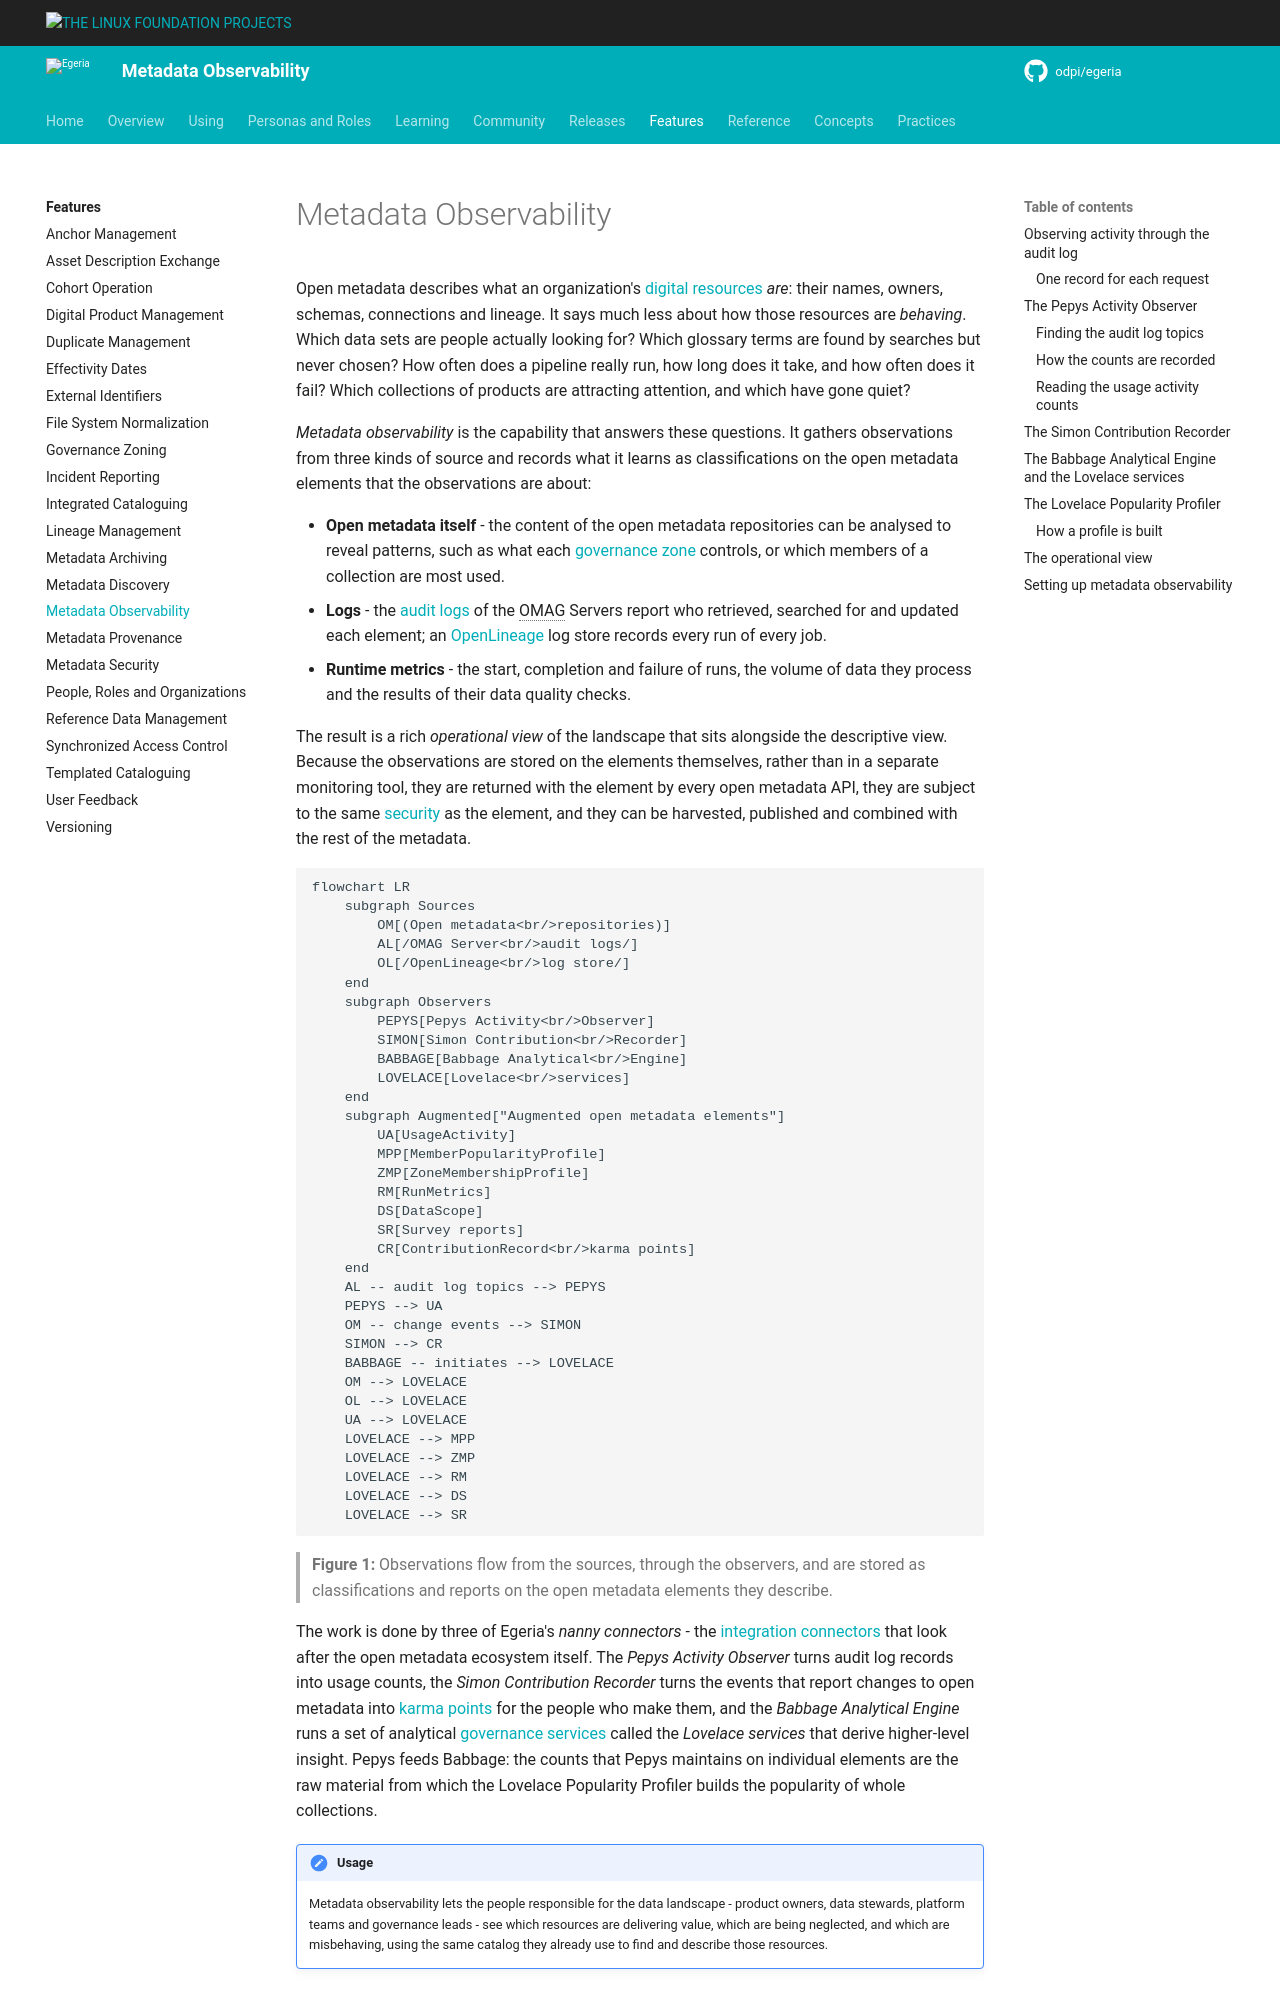

repository: odpi/egeria-docs · page: features/metadata-observability/overview/index.html · generator: mkdocs

<!-- SPDX-License-Identifier: CC-BY-4.0 -->
<!-- Copyright Contributors to the Egeria project. -->

# Metadata Observability

Open metadata describes what an organization's [digital resources](/concepts/digital-resource) *are*: their names, owners, schemas, connections and lineage.  It says much less about how those resources are *behaving*.  Which data sets are people actually looking for?  Which glossary terms are found by searches but never chosen?  How often does a pipeline really run, how long does it take, and how often does it fail?  Which collections of products are attracting attention, and which have gone quiet?

*Metadata observability* is the capability that answers these questions.  It gathers observations from three kinds of source and records what it learns as classifications on the open metadata elements that the observations are about:

* **Open metadata itself** - the content of the open metadata repositories can be analysed to reveal patterns, such as what each [governance zone](/concepts/governance-zone) controls, or which members of a collection are most used.
* **Logs** - the [audit logs](/concepts/audit-log) of the OMAG Servers report who retrieved, searched for and updated each element; an [OpenLineage](/features/lineage-management/overview) log store records every run of every job.
* **Runtime metrics** - the start, completion and failure of runs, the volume of data they process and the results of their data quality checks.

The result is a rich *operational view* of the landscape that sits alongside the descriptive view.  Because the observations are stored on the elements themselves, rather than in a separate monitoring tool, they are returned with the element by every open metadata API, they are subject to the same [security](/features/metadata-security/overview) as the element, and they can be harvested, published and combined with the rest of the metadata.

```mermaid
flowchart LR
    subgraph Sources
        OM[(Open metadata<br/>repositories)]
        AL[/OMAG Server<br/>audit logs/]
        OL[/OpenLineage<br/>log store/]
    end
    subgraph Observers
        PEPYS[Pepys Activity<br/>Observer]
        SIMON[Simon Contribution<br/>Recorder]
        BABBAGE[Babbage Analytical<br/>Engine]
        LOVELACE[Lovelace<br/>services]
    end
    subgraph Augmented["Augmented open metadata elements"]
        UA[UsageActivity]
        MPP[MemberPopularityProfile]
        ZMP[ZoneMembershipProfile]
        RM[RunMetrics]
        DS[DataScope]
        SR[Survey reports]
        CR[ContributionRecord<br/>karma points]
    end
    AL -- audit log topics --> PEPYS
    PEPYS --> UA
    OM -- change events --> SIMON
    SIMON --> CR
    BABBAGE -- initiates --> LOVELACE
    OM --> LOVELACE
    OL --> LOVELACE
    UA --> LOVELACE
    LOVELACE --> MPP
    LOVELACE --> ZMP
    LOVELACE --> RM
    LOVELACE --> DS
    LOVELACE --> SR
```

> **Figure 1:** Observations flow from the sources, through the observers, and are stored as classifications and reports on the open metadata elements they describe.

The work is done by three of Egeria's *nanny connectors* - the [integration connectors](/concepts/integration-connector) that look after the open metadata ecosystem itself.  The *Pepys Activity Observer* turns audit log records into usage counts, the *Simon Contribution Recorder* turns the events that report changes to open metadata into [karma points](/concepts/karma-point) for the people who make them, and the *Babbage Analytical Engine* runs a set of analytical [governance services](/concepts/governance-service) called the *Lovelace services* that derive higher-level insight.  Pepys feeds Babbage: the counts that Pepys maintains on individual elements are the raw material from which the Lovelace Popularity Profiler builds the popularity of whole collections.

!!! summary "Usage"
    Metadata observability lets the people responsible for the data landscape - product owners, data stewards, platform teams and governance leads - see which resources are delivering value, which are being neglected, and which are misbehaving, using the same catalog they already use to find and describe those resources.
